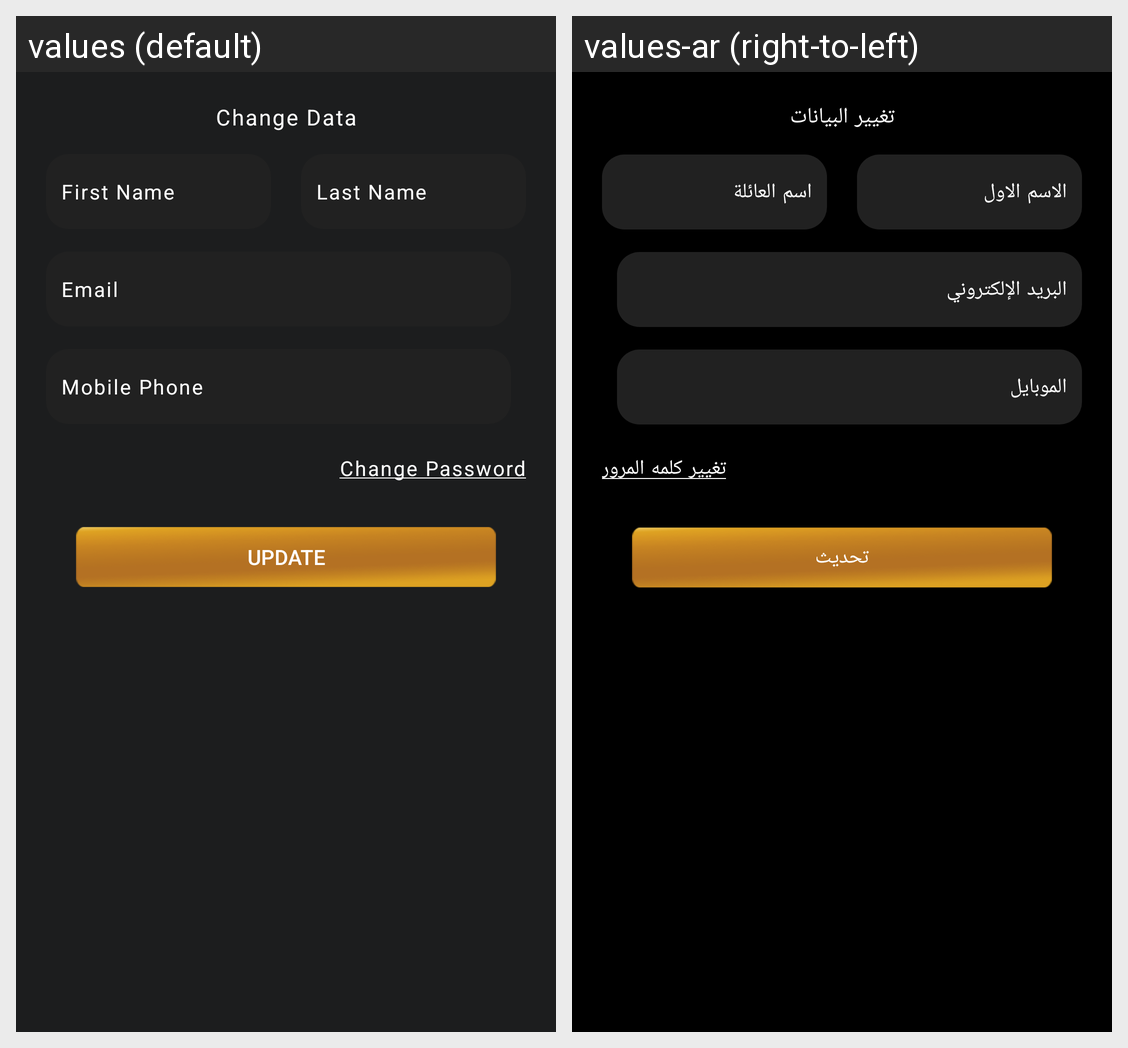

Strings drawn on this Android screen and how each of the app's shown locales translates them:
Android screen res/layout/fragment_update_profile.xml rendered under 2 locales, left to right: values (default), values-ar (right-to-left). Device: Nexus 5 (rendered at 1080×1920; each locale shown at half size, 540×960, under a caption strip naming it); theme AppTheme.
Strings drawn on this screen, with the default value and each locale's value (text and hints the layout hard-codes, and strings that could not be matched under every locale, appear in the picture but are not listed):

change_data
  values: Change Data
  values-ar: تغيير البيانات

first_name
  values: First Name
  values-ar: الاسم الاول

last_name
  values: Last Name
  values-ar: اسم العائلة

email
  values: Email
  values-ar: البريد الإلكتروني

mobile_phone
  values: Mobile Phone
  values-ar: الموبايل

change_password
  values: Change Password
  values-ar: تغيير كلمه المرور

update
  values: Update
  values-ar: تحديث
